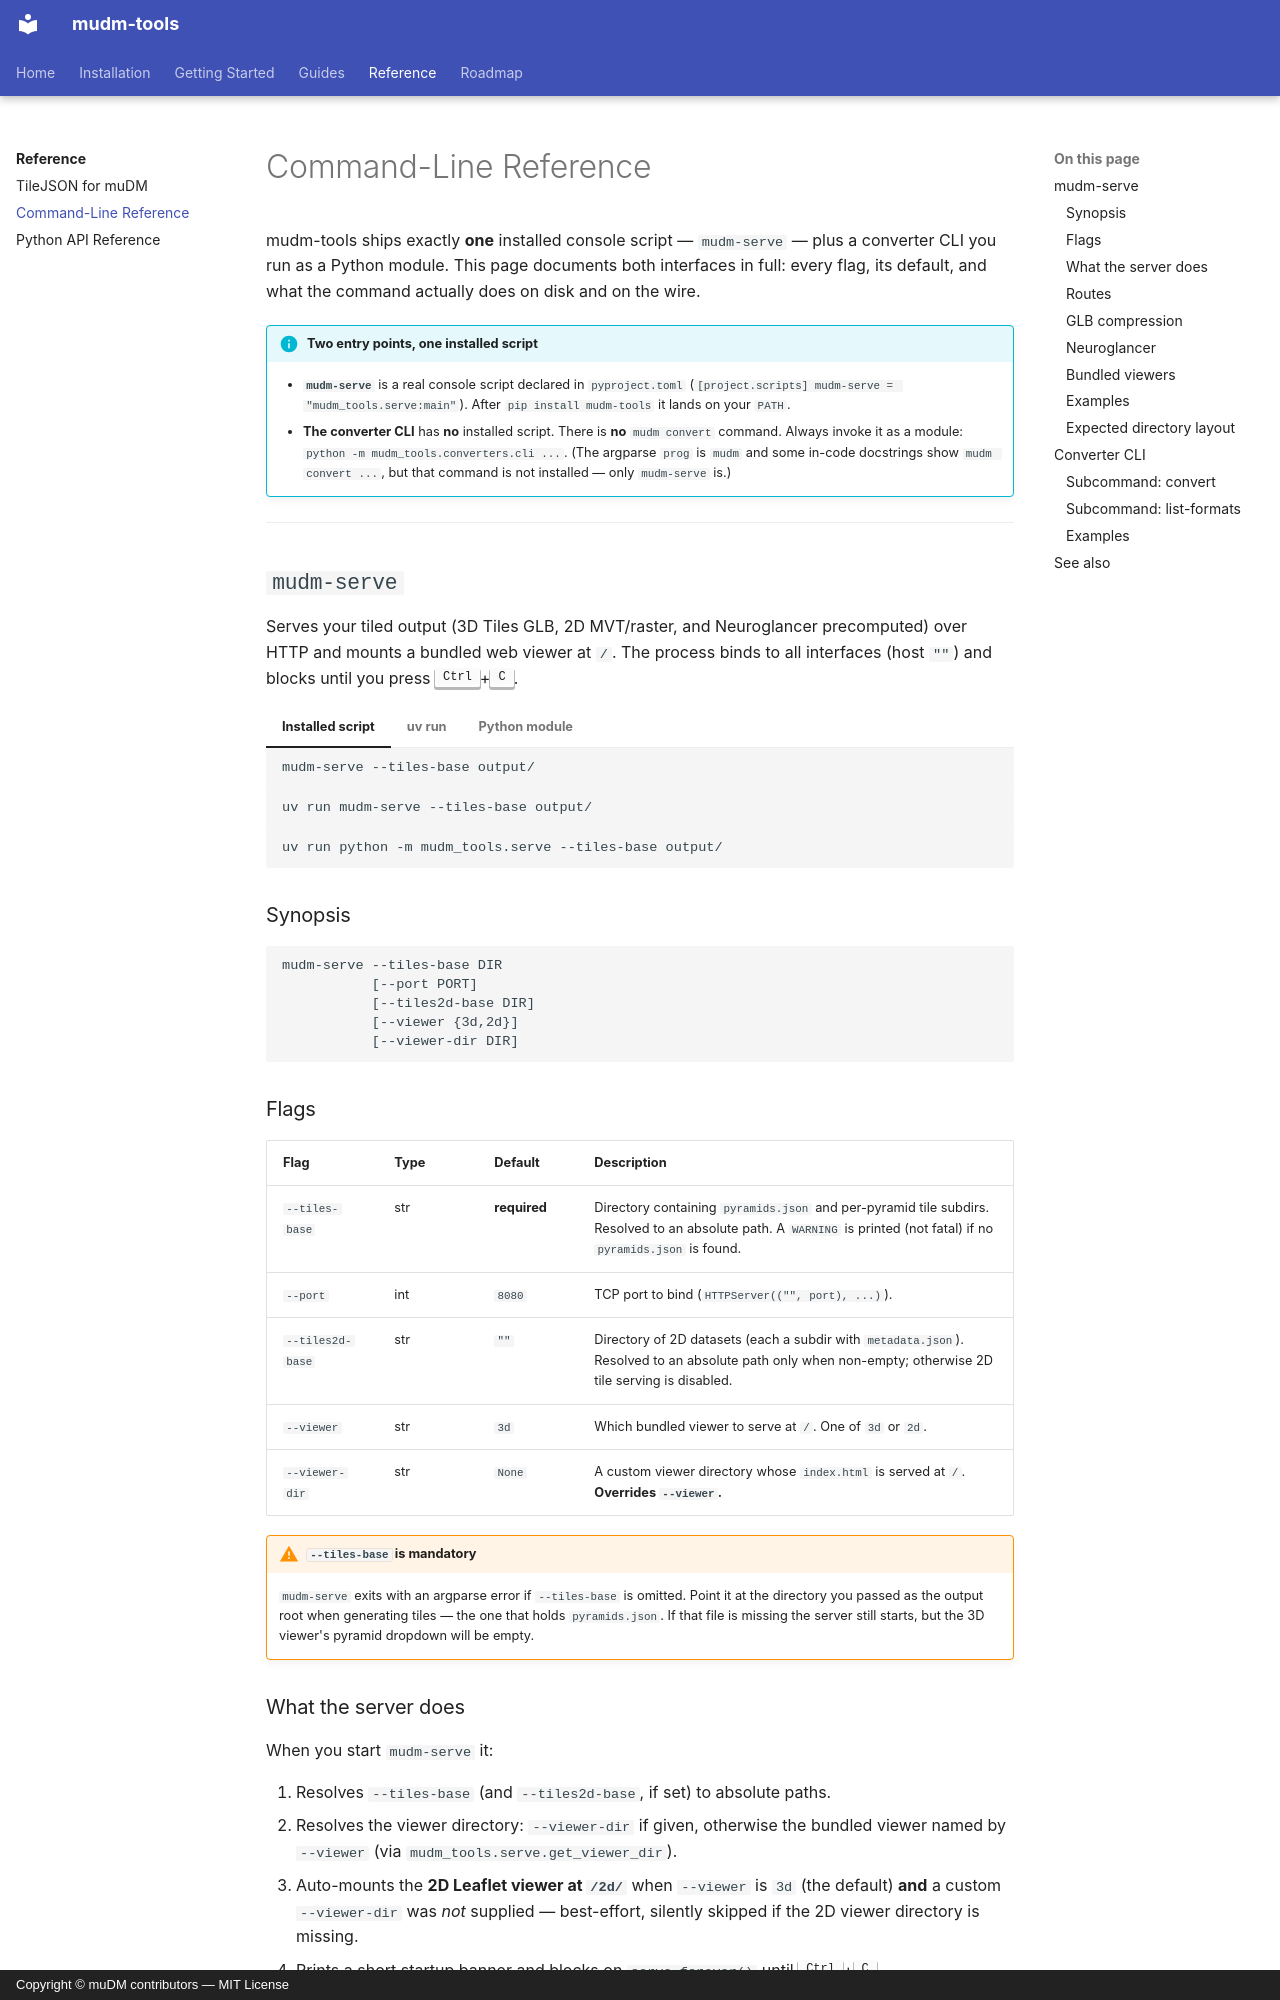

repository: NovagenResearch/mudm-tools · page: reference/cli/index.html · generator: mkdocs · copyright: Copyright © muDM contributors — MIT License

# Command-Line Reference

mudm-tools ships exactly **one** installed console script — `mudm-serve` — plus a
converter CLI you run as a Python module. This page documents both interfaces in
full: every flag, its default, and what the command actually does on disk and on
the wire.

!!! info "Two entry points, one installed script"
    - **`mudm-serve`** is a real console script declared in `pyproject.toml`
      (`[project.scripts] mudm-serve = "mudm_tools.serve:main"`). After
      `pip install mudm-tools` it lands on your `PATH`.
    - **The converter CLI** has **no** installed script. There is **no**
      `mudm convert` command. Always invoke it as a module:
      `python -m mudm_tools.converters.cli ...`. (The argparse `prog` is `mudm`
      and some in-code docstrings show `mudm convert ...`, but that command is
      not installed — only `mudm-serve` is.)

---

## `mudm-serve`

Serves your tiled output (3D Tiles GLB, 2D MVT/raster, and Neuroglancer
precomputed) over HTTP and mounts a bundled web viewer at `/`. The process binds
to all interfaces (host `""`) and blocks until you press <kbd>Ctrl</kbd>+<kbd>C</kbd>.

=== "Installed script"

    ```bash
    mudm-serve --tiles-base output/
    ```

=== "uv run"

    ```bash
    uv run mudm-serve --tiles-base output/
    ```

=== "Python module"

    ```bash
    uv run python -m mudm_tools.serve --tiles-base output/
    ```

### Synopsis

```text
mudm-serve --tiles-base DIR
           [--port PORT]
           [--tiles2d-base DIR]
           [--viewer {3d,2d}]
           [--viewer-dir DIR]
```

### Flags

| Flag | Type | Default | Description |
| --- | --- | --- | --- |
| `--tiles-base` | str | **required** | Directory containing `pyramids.json` and per-pyramid tile subdirs. Resolved to an absolute path. A `WARNING` is printed (not fatal) if no `pyramids.json` is found. |
| `--port` | int | `8080` | TCP port to bind (`HTTPServer(("", port), ...)`). |
| `--tiles2d-base` | str | `""` | Directory of 2D datasets (each a subdir with `metadata.json`). Resolved to an absolute path only when non-empty; otherwise 2D tile serving is disabled. |
| `--viewer` | str | `3d` | Which bundled viewer to serve at `/`. One of `3d` or `2d`. |
| `--viewer-dir` | str | `None` | A custom viewer directory whose `index.html` is served at `/`. **Overrides `--viewer`.** |

!!! warning "`--tiles-base` is mandatory"
    `mudm-serve` exits with an argparse error if `--tiles-base` is omitted. Point
    it at the directory you passed as the output root when generating tiles —
    the one that holds `pyramids.json`. If that file is missing the server still
    starts, but the 3D viewer's pyramid dropdown will be empty.
